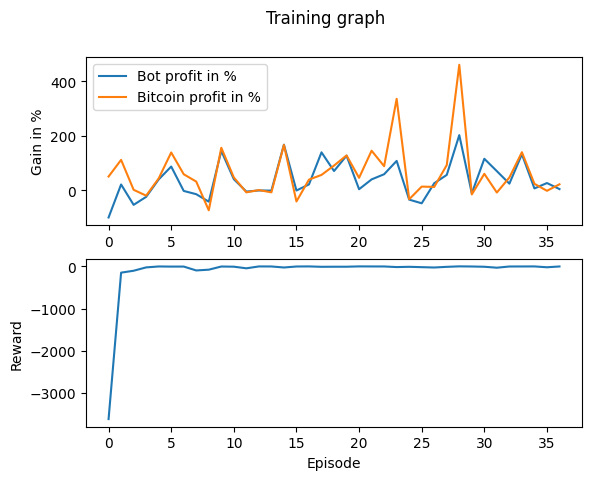

Data behind this chart, as committed beside it:
Profit, Benchmark_Profit, Profit_Percent, Benchmark_Profit_Percent, Model_Reward, Overall_Reward
-9917, 5105, -99.17, 51.05, 0.001951, -3629
2191, 11220, 21.91, 112.2, -0.0001422, -147.9
-5281, 241.1, -52.81, 2.411, 0.001681, -102.2
-2348, -1907, -23.48, -19.07, -0.0001344, -22.74
4041, 4398, 40.41, 43.98, -0.000365, -0.5765
8771, 13937, 87.71, 139.4, 0.006008, -3.755
-174.5, 5942, -1.745, 59.42, -0.008489, -2.935
-1373, 3251, -13.73, 32.51, -0.01124, -95.36
-4119, -7280, -41.19, -72.8, 0.0008286, -77.1
14500, 15656, 145, 156.6, -0.0006488, -1.852
4138, 4777, 41.38, 47.77, 0.0015, -5.901
-412, -693.3, -4.12, -6.933, 0.001293, -44.59
0, 144.2, 0, 1.442, 0.0004914, -0.01437
-52.91, -688.2, -0.5291, -6.882, 0.01099, -0.791
16809, 16691, 168.1, 166.9, -0.00142, -24.95
-18.54, -4039, -0.1854, -40.39, 0.00477, -1.532
2220, 3979, 22.2, 39.79, -0.0003067, 0.3533
13986, 5704, 139.9, 57.04, -0.004538, -8.627
7123, 9130, 71.23, 91.3, -0.0007261, -6.796
12749, 12851, 127.5, 128.5, -0.002884, -6.78
453.3, 4634, 4.533, 46.34, -0.0002987, 0.917
4058, 14583, 40.58, 145.8, -0.0006131, -0.3604
5950, 8898, 59.5, 88.98, 0.01647, -0.6089
10841, 33611, 108.4, 336.1, 0.003209, -15.1
-3367, -3229, -33.67, -32.29, -0.0004147, -8.753
-4714, 1417, -47.14, 14.17, -0.009205, -17.12
2644, 1292, 26.44, 12.92, 0.003182, -25.35
5705, 9305, 57.05, 93.05, 0.006099, -9.506
20297, 46118, 203, 461.2, -0.01083, 1.845
-1050, -1452, -10.5, -14.52, -0.003485, -1.318
11625, 6099, 116.3, 60.99, -0.0001015, -7.605
7085, -766.5, 70.85, -7.665, -0.0001668, -30.16
2503, 4756, 25.03, 47.56, 0.01053, -1.47
13285, 14025, 132.8, 140.3, -0.001046, -0.7156
741.6, 2435, 7.416, 24.35, 0.003526, 0.2426
2720, -126.5, 27.2, -1.265, 0.001146, -19.66
501.7, 2257, 5.017, 22.57, -0.0004478, -0.8235
